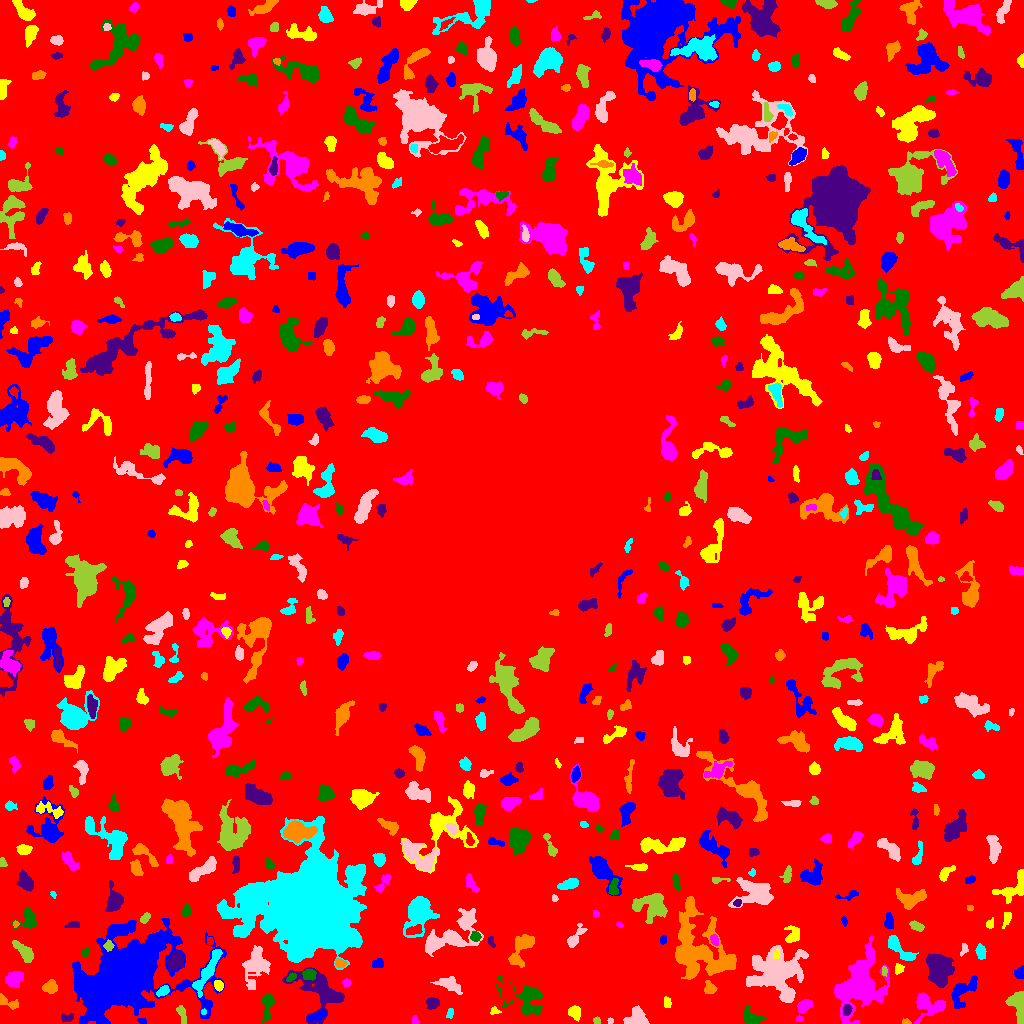

The table this chart was drawn from, first rows:
ID, X, Y, A, B, theta, total_flux, mu_max, mu_median, mu_mean, R_fwhm, R_e, R10, R90, x_start, x_end, y_start, y_end, area, greylevel
0, 512, 513, 310.4, 296.2, -0.748, 1014452, 10.0, 1.0, 1.327, 53.71, 219.2, 84.81, 364.2, 0, 1023, 0, 1023, 764696, 1.327
1, 142.4, 2.017, 2.005, 1.218, -0.4067, 59.0, 3.0, 1.0, 1.157, 2.459, 1.954, 0.5642, 3.09, 137, 146, 0, 5, 51, 6.157
2, 574.6, 11.46, 2.848, 2.483, -0.02355, 337.0, 6.0, 2.0, 2.188, 4.583, 3.385, 1.262, 5.202, 568, 580, 2, 18, 154, 6.188
3, 415.1, 3.059, 2.356, 1.277, -1.343, 68.0, 3.0, 1.0, 1.193, 2.764, 2.185, 0.7979, 3.338, 412, 419, 0, 8, 57, 5.193
4, 750.8, 6.185, 5.283, 3.209, -0.4191, 670.0, 7.0, 3.0, 2.792, 5.015, 4.754, 1.784, 7.334, 743, 766, 0, 18, 240, 5.792
5, 67, 5.523, 3.265, 1.997, 0.1148, 218.0, 4.0, 2.0, 2.247, 4.442, 3.09, 1.262, 4.72, 61, 73, 1, 11, 97, 6.247
6, 906.1, 1.164, 1.962, 1.14, -0.02605, 55.0, 3.0, 1.0, 1.196, 2.326, 1.784, 0.5642, 2.877, 902, 911, 0, 5, 46, 7.196
7, 450.2, 10.75, 2.547, 1.602, 1.375, 174.0, 5.0, 3.0, 2.636, 3.29, 2.523, 0.9772, 3.909, 446, 453, 5, 15, 66, 5.636
8, 610.0, 2.554, 1.516, 1.464, 0.965, 83.0, 4.0, 2.0, 2.306, 3.038, 1.954, 0.7979, 2.877, 607, 613, 0, 6, 36, 6.306
9, 596.5, 3.106, 1.84, 1.705, -0.289, 113.0, 4.0, 2.0, 2.216, 3.432, 2.257, 0.7979, 3.478, 593, 600, 0, 7, 51, 5.216
10, 241.2, 3.768, 3.184, 2.816, 1.197, 673.0, 11.0, 3.0, 4.079, 4.146, 3.432, 1.382, 5.642, 235, 249, 0, 14, 165, 8.079
11, 317.8, 8.022, 5.209, 1.77, 0.4327, 365.0, 6.0, 2.0, 2.401, 4.478, 3.656, 1.382, 5.836, 307, 326, 2, 14, 152, 7.401
12, 494, 12.23, 2.197, 1.776, 0.008513, 129.0, 5.0, 2.0, 2.016, 2.764, 2.257, 0.7979, 3.613, 490, 501, 9, 17, 64, 7.016
13, 802.7, 14.67, 6.731, 2.644, 1.177, 581.0, 6.0, 2.0, 2.78, 5.557, 4.334, 1.693, 7.001, 796, 812, 2, 24, 209, 5.78
14, 267.3, 18.15, 7.413, 2.524, 1.436, 553.0, 6.0, 2.0, 2.394, 5.352, 4.618, 1.784, 7.399, 261, 275, 0, 30, 231, 5.394
15, 846.9, 13.73, 2.574, 1.936, 1.086, 225.0, 6.0, 2.0, 2.368, 3.568, 2.821, 1.128, 4.514, 842, 852, 8, 19, 95, 10.37
16, 7.676, 21.11, 6.534, 2.239, -0.3821, 438.0, 8.0, 3.0, 2.808, 3.827, 3.827, 1.382, 6.077, 0, 18, 14, 30, 156, 5.808
17, 203.5, 11.5, 1.258, 0.9574, -0.0, 36.0, 3.0, 1.0, 1.091, 1.954, 1.382, 0.5642, 2.257, 201, 206, 9, 15, 33, 8.091
18, 636.2, 5.911, 4.866, 4.429, 0.3597, 1044, 8.0, 3.0, 3.6, 6.723, 5.323, 2.034, 8.292, 623, 649, 0, 18, 290, 6.6
19, 181.6, 9.959, 5.263, 1.906, -1.266, 241.0, 5.0, 2.0, 1.854, 2.932, 3.385, 1.128, 5.642, 176, 186, 0, 18, 130, 5.854
20, 694.6, 17.07, 2.469, 1.598, 1.484, 83.0, 3.0, 1.0, 0.9222, 2.459, 2.394, 0.7979, 3.989, 691, 699, 10, 23, 90, 4.922
21, 123, 46.8, 24.25, 14.42, 0.5112, 86205, 64.0, 6.0, 13.08, 17.11, 17.34, 6.747, 34.31, 72, 226, 0, 105, 6591, 15.08
22, 667.1, 20.69, 3.06, 1.54, -1.314, 83.0, 2.0, 1.0, 1.051, 4.442, 2.523, 1.128, 4.107, 664, 671, 16, 27, 79, 5.051
23, 926.2, 20.1, 6.846, 4.696, -0.5035, 1421, 12.0, 2.0, 3.172, 4.983, 4.918, 1.954, 9.305, 914, 945, 0, 31, 448, 7.172
24, 527.2, 25.69, 10.02, 7.522, -0.4381, 1865, 10.0, 2.0, 2.998, 6.358, 6.817, 2.523, 11.63, 496, 543, 8, 48, 622, 5.998
25, 432.6, 20.39, 3.089, 2.649, 0.1422, 436.0, 7.0, 3.0, 3.092, 4.222, 3.656, 1.382, 5.726, 426, 439, 14, 26, 141, 6.092
26, 49.6, 36.29, 3.658, 2.895, 0.2955, 524.0, 6.0, 3.0, 3.082, 5.754, 4.146, 1.596, 6.358, 42, 57, 30, 44, 170, 6.082
27, 163, 32.75, 3.277, 2.073, 0.6113, 432.0, 8.0, 3.0, 3.892, 4.107, 3.29, 1.382, 5.262, 156, 169, 27, 38, 111, 7.892
28, 449.2, 39.03, 6.432, 3, -0.3652, 621.0, 5.0, 2.0, 2.275, 5.89, 5.171, 1.954, 8.156, 430, 462, 29, 47, 273, 5.275
29, 1018, 19.5, 8.002, 3.977, -1.405, 1116, 7.0, 3.0, 3.189, 6.747, 6.05, 2.326, 9.202, 1005, 1023, 0, 32, 350, 6.189
30, 507.6, 31.38, 5.291, 3.009, -1.25, 720.0, 8.0, 3.0, 2.812, 5.323, 4.618, 1.693, 7.334, 497, 515, 21, 41, 256, 7.812
31, 962.3, 32.39, 8.598, 4.428, 0.8131, 1408, 11.0, 3.0, 3.547, 4.442, 5.809, 2.034, 9.805, 951, 977, 15, 48, 397, 7.547
32, 218.7, 37.77, 2.506, 2.073, -1.136, 257.0, 6.0, 3.0, 2.763, 3.868, 2.877, 1.128, 4.583, 214, 223, 32, 43, 93, 7.763
33, 346.6, 40.67, 2.28, 1.884, 0.239, 121.0, 4.0, 2.0, 1.806, 3.432, 2.585, 0.9772, 4.107, 341, 351, 36, 45, 67, 5.806
34, 291.5, 46.4, 2.453, 1.569, 0.5828, 151.0, 5.0, 2.0, 2.097, 3.038, 2.459, 0.9772, 3.868, 286, 296, 42, 51, 72, 8.097
35, 937.7, 55.47, 8.241, 5.422, -1.225, 3227, 14.0, 4.0, 4.551, 6.077, 7.818, 2.764, 12.58, 926, 954, 36, 70, 709, 7.551
36, 709.6, 35.49, 3.104, 2.819, -0.7191, 318.0, 5.0, 2.0, 2.409, 4.406, 3.613, 1.382, 5.557, 704, 717, 30, 43, 132, 6.409
37, 207.5, 52.07, 13.72, 2.709, 1.067, 1246, 5.0, 3.0, 2.825, 9.045, 7.047, 2.764, 10.63, 192, 222, 26, 74, 441, 6.825
38, 776.4, 50.02, 13.2, 11.59, -0.1906, 6752, 11.0, 4.0, 3.926, 11.87, 12.33, 4.687, 19.78, 746, 808, 21, 78, 1720, 6.926
39, 884.1, 52.37, 2.514, 1.254, -1.523, 107.0, 4.0, 2.0, 2.058, 3.432, 2.257, 0.7979, 3.478, 882, 887, 47, 57, 52, 7.058
40, 644.1, 51.68, 7.516, 2.765, -1.519, 768.0, 8.0, 2.0, 2.783, 5.293, 4.754, 1.784, 7.919, 638, 651, 31, 65, 276, 5.783
41, 1020, 50.5, 2.91, 2.153, 1.303, 409.0, 9.0, 3.5, 3.858, 3.742, 2.985, 1.128, 4.754, 1014, 1023, 45, 58, 106, 6.858
42, 898.5, 54.75, 2.228, 2.072, 0.4001, 134.0, 4.0, 1.0, 1.576, 3.613, 2.585, 0.9772, 4.184, 895, 904, 49, 60, 85, 5.576
43, 14.72, 45.21, 4.287, 3.196, 0.5744, 1062, 10.0, 4.0, 4.317, 5.917, 4.652, 1.871, 7.464, 5, 23, 36, 52, 246, 7.317
44, 308.8, 48.75, 3.077, 2.571, 0.1698, 404.0, 6.0, 3.0, 2.928, 4.918, 3.478, 1.382, 5.557, 302, 316, 43, 54, 138, 7.928
45, 320.3, 32.08, 14.65, 8.704, -0.6095, 2226, 8.0, 2.0, 2.368, 7.181, 8.867, 3.141, 14.96, 282, 344, 0, 56, 940, 5.368
46, 340, 59.83, 2.598, 2.161, -0.128, 225.0, 5.0, 2.0, 2.473, 3.742, 3.038, 1.128, 4.618, 335, 347, 56, 65, 91, 7.473
47, 309.1, 112.6, 19.06, 17.93, 0.2932, 257609, 247.0, 9.0, 25.15, 11.83, 17.91, 6.05, 39, 216, 366, 54, 207, 10244, 27.15
48, 255.8, 58.58, 8.227, 5.409, 1.341, 1961, 10.0, 3.0, 3.148, 6.383, 6.84, 2.523, 11.67, 242, 270, 34, 78, 623, 6.148
49, 24.45, 71.46, 6.752, 2.752, -0.8106, 1039, 8.0, 3.0, 4.027, 6.232, 5.14, 2.034, 8.117, 12, 33, 61, 83, 258, 6.027
50, 453.4, 67.64, 2.532, 2.188, 0.1853, 163.0, 4.0, 2.0, 1.852, 4.068, 2.877, 1.128, 4.549, 448, 458, 62, 72, 88, 5.852
51, 378.6, 59.5, 2.738, 1.943, -9.780751065799647e-13, 152.0, 4.0, 1.0, 1.476, 3.742, 2.821, 0.9772, 4.652, 372, 383, 56, 65, 103, 5.476
52, 776.6, 69.55, 2.278, 1.252, 1.299, 88.0, 5.0, 1.0, 1.443, 2.034, 1.954, 0.5642, 3.478, 773, 779, 64, 74, 61, 11.44
53, 858.7, 37.39, 12.88, 9.008, 1.11, 10454, 26.0, 3.0, 5.725, 8.387, 9.966, 3.656, 18.9, 834, 889, 0, 87, 1826, 8.725
54, 85.56, 70.94, 2.117, 1.631, 0.6441, 62.0, 2.0, 1.0, 0.9394, 3.949, 2.326, 0.9772, 3.656, 81, 89, 66, 75, 66, 4.939
55, 175.5, 62.78, 4.369, 3.455, 0.949, 771.0, 7.0, 3.0, 3.186, 5.232, 4.918, 1.954, 7.736, 167, 183, 53, 72, 242, 8.186
56, 521.7, 75.83, 9.899, 4.382, 1.079, 1485, 7.0, 3.0, 3.47, 7.356, 6.84, 2.706, 10.57, 508, 534, 56, 89, 428, 5.47
57, 980.3, 71.39, 3.271, 1.95, -1.446, 153.0, 3.0, 1.0, 1.142, 3.868, 3.192, 1.262, 4.983, 975, 986, 64, 80, 134, 6.142
58, 963.8, 74.59, 3.163, 1.616, 1.299, 148.0, 4.0, 2.0, 1.973, 3.827, 2.585, 0.9772, 4.184, 960, 968, 67, 80, 75, 5.973
59, 108.4, 78.05, 2.556, 2.273, 1.534, 273.0, 6.0, 3.0, 3.102, 4.184, 3.09, 1.262, 4.72, 103, 114, 72, 84, 88, 9.102
... 631 more rows
